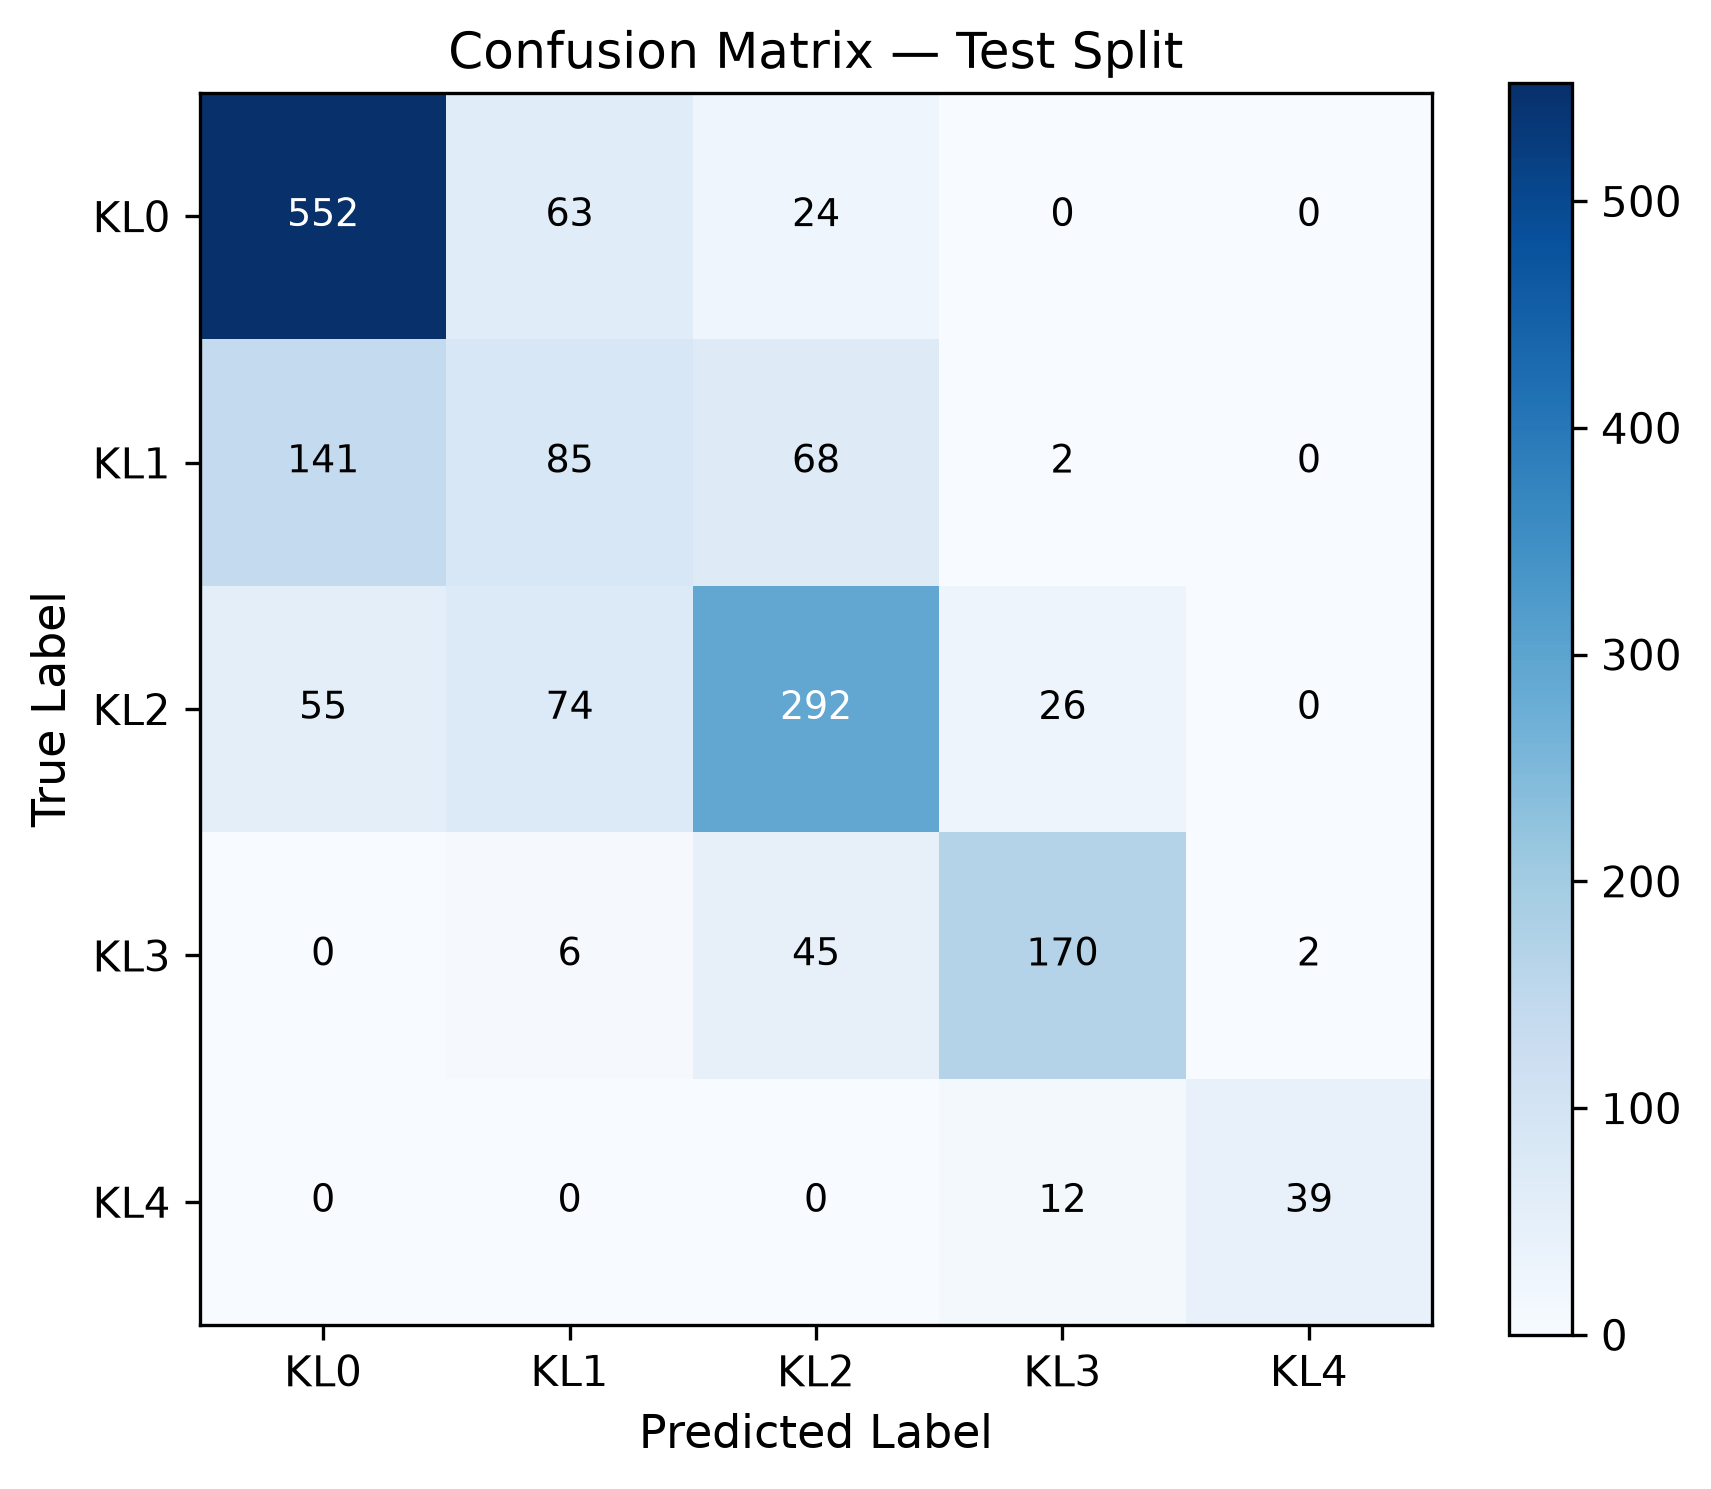

The table this chart was drawn from, first rows:
true\pred, KL0, KL1, KL2, KL3, KL4
KL0, 552, 63, 24, 0, 0
KL1, 141, 85, 68, 2, 0
KL2, 55, 74, 292, 26, 0
KL3, 0, 6, 45, 170, 2
KL4, 0, 0, 0, 12, 39
